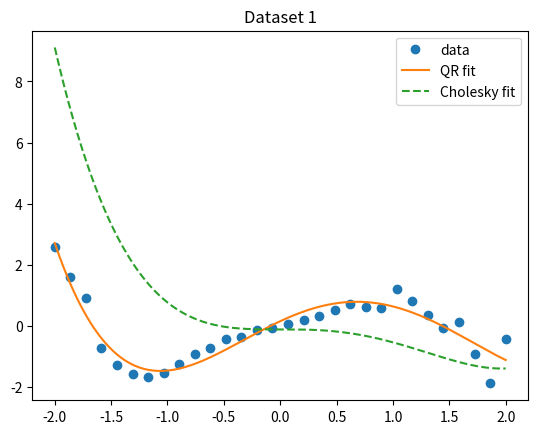

Python code for this plot:
import numpy as np
import matplotlib.pyplot as plt

def back_subst(U, b):
    n = U.shape[0]
    x = np.zeros(n)
    for i in range(n-1, -1, -1):
        s = U[i, i+1:] @ x[i+1:]
        x[i] = (b[i] - s) / U[i, i]
    return x

def forward_subst(L, b):
    n = L.shape[0]
    x = np.zeros(n)
    for i in range(n):
        s = L[i, :i] @ x[:i]
        x[i] = (b[i] - s) / L[i, i]
    return x

def fit_and_plot(x, y, m, title=""):
    # Vandermonde
    V = np.vander(x, N=m, increasing=True)
    
    # --- QR method ---
    Q, R = np.linalg.qr(V)
    coefs_qr = back_subst(R, Q.T @ y)
    
    # --- Normal equations (Cholesky) ---
    B = V.T @ V
    Rchol = np.linalg.cholesky(B)         # upper triangular
    z = forward_subst(Rchol.T, V.T @ y)   # solve R^T z = V^T y
    coefs_chol = back_subst(Rchol, z)     # solve R c = z
    
    # Poly1d expects descending order
    p_qr   = np.poly1d(coefs_qr[::-1])
    p_chol = np.poly1d(coefs_chol[::-1])
    
    # Plot
    xx = np.linspace(x.min(), x.max(), 400)
    plt.figure()
    plt.plot(x, y, 'o', label="data")
    plt.plot(xx, p_qr(xx), '-', label="QR fit")
    plt.plot(xx, p_chol(xx), '--', label="Cholesky fit")
    plt.title(title)
    plt.legend()
    plt.show()
    
    # optional: check difference
    print(f"{title}: max |QR - Cholesky| coeff difference =",
          np.max(np.abs(coefs_qr - coefs_chol)))

# -----------------------------
# Example data
# -----------------------------
n = 30
x = np.linspace(-2, 2, n)
eps = 1
np.random.seed(1)
r = np.random.rand(n) * eps
y  = x * np.cos(r + 0.5 * x**3) + np.sin(0.5 * x**3)
y2 = x * (np.cos(r + 0.5 * x) + np.sin(0.5 * x**3))

# Degree m=3 (for example)
fit_and_plot(x, y, 5, title="Dataset 1")
#fit_and_plot(x, y2, 3, title="Dataset 2")
